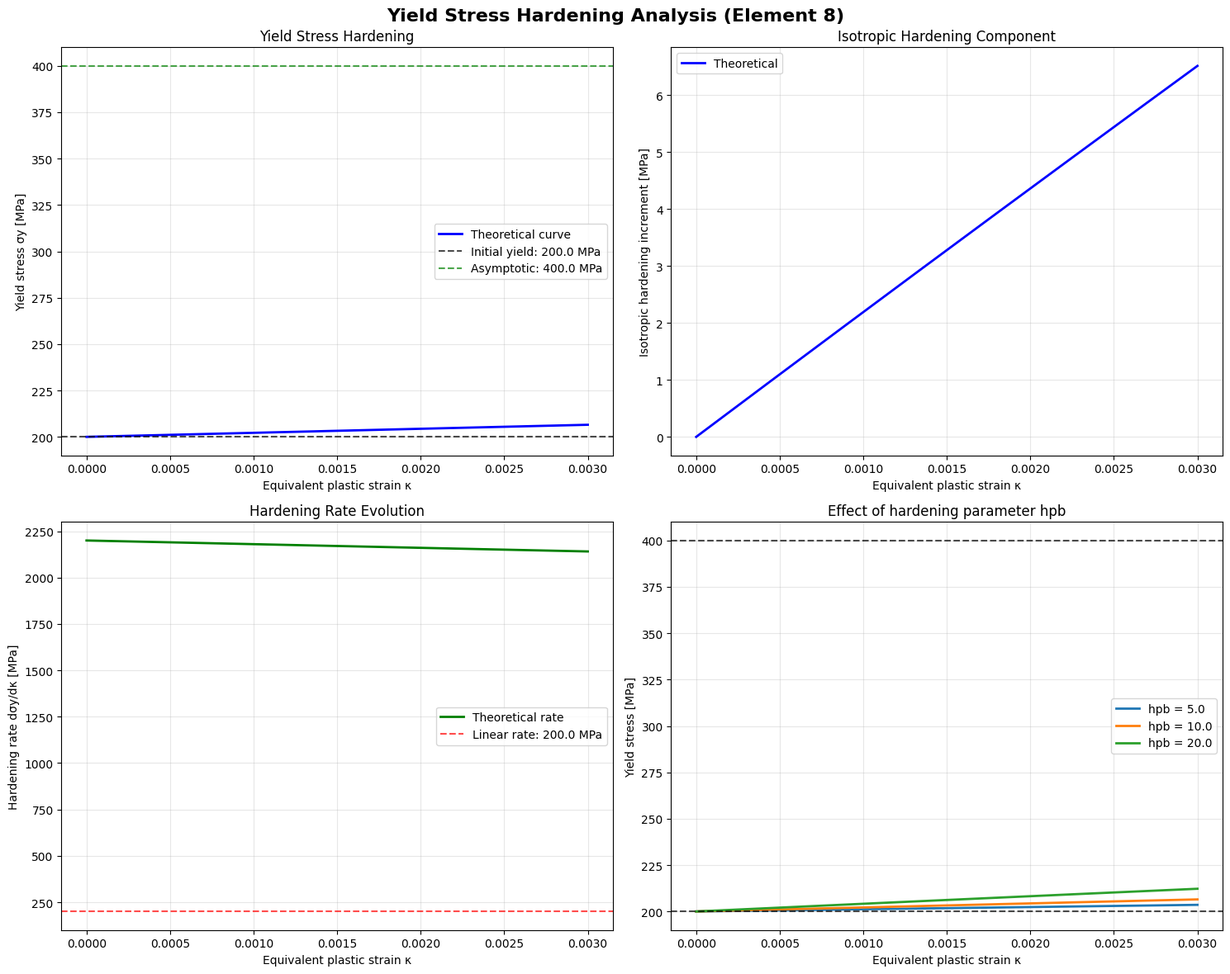

Reproduce this figure in Python. (Note: this script raises an exception after producing the figure.)
#!/usr/bin/env python
# -*- coding: utf-8 -*-
"""
シンプルな硬化曲線解析ツール
stress_vm.fの硬化モデルに基づいて降伏応力の硬化を可視化（非対話モード）
"""

import numpy as np
import matplotlib
matplotlib.use('Agg')  # 非対話モード
import matplotlib.pyplot as plt
import os
import sys
from pathlib import Path

# 日本語フォントの設定
plt.rcParams['font.family'] = ['DejaVu Sans']
plt.rcParams['axes.unicode_minus'] = False


class SimpleHardeningAnalyzer:
    def __init__(self, output_dir="../output"):
        self.output_dir = Path(output_dir)
        
        # 材料パラメータ（cube250514.cmlから）
        self.E = 200000.0      # Young's modulus [MPa]
        self.nu = 0.3          # Poisson's ratio
        self.sigma_y = 200.0   # Initial yield stress [MPa]
        self.hk = 200.0        # Hardening parameter [MPa]
        self.hpa = 400.0       # Asymptotic hardening stress [MPa]
        self.hpb = 10.0        # Hardening exponent
        self.hpd = 0.0         # Kinematic hardening parameter
        
    def H_iso(self, kappa):
        """
        等方硬化関数 - stress_vm.fのH_iso関数に対応
        K(κ) = σy + hk*κ + (hpa - σy)*(1 - exp(-hpb*κ))
        """
        return (self.sigma_y + self.hk * kappa + 
                (self.hpa - self.sigma_y) * (1.0 - np.exp(-self.hpb * kappa)))
    
    def dH_iso_dk(self, kappa):
        """
        等方硬化関数の微分 dK/dκ
        """
        return (self.hk + (self.hpa - self.sigma_y) * self.hpb * np.exp(-self.hpb * kappa))
    
    def read_plastic_strain_history(self, filename="drucker_prager_data_RES_cube250514.csv"):
        """
        既存の解析結果から相当塑性ひずみの履歴を読み込み
        """
        data_path = self.output_dir / filename
        if not data_path.exists():
            print(f"Warning: {data_path} not found")
            return None, None
            
        steps = []
        plastic_strains = []
        
        with open(data_path, 'r') as f:
            lines = f.readlines()
            
        for line in lines[4:]:  # ヘッダーをスキップ
            if line.strip() and not line.startswith('#'):
                parts = line.strip().split(',')
                if len(parts) >= 3:
                    steps.append(int(parts[0]))
                    plastic_strains.append(float(parts[2]))
        
        return steps, plastic_strains
    
    def analyze_hardening_behavior(self):
        """
        stress_vm.fの硬化動作の詳細解析
        """
        print("=== stress_vm.f Hardening Model Analysis ===")
        print(f"Material Parameters:")
        print(f"  Initial yield stress σy = {self.sigma_y} MPa")
        print(f"  Linear hardening coeff hk = {self.hk} MPa")
        print(f"  Asymptotic stress hpa = {self.hpa} MPa")
        print(f"  Hardening exponent hpb = {self.hpb}")
        print(f"  Kinematic hardening hpd = {self.hpd} MPa")
        print()
        
        print("Hardening Function:")
        print("  Isotropic: H_iso(κ) = σy + hk*κ + (hpa - σy)*(1 - exp(-hpb*κ))")
        print("  Kinematic: H_kin(κ) = (1 - θ)*hk*κ  (currently inactive: hpd=0)")
        print()
        
        # サンプル計算
        kappa_samples = [0.0, 0.0005, 0.001, 0.0015, 0.002, 0.0025]
        print("Sample Calculations:")
        print("κ        H_iso(κ)  Δσy     dH/dκ")
        print("-" * 40)
        for kappa in kappa_samples:
            h_iso = self.H_iso(kappa)
            delta_sy = h_iso - self.sigma_y
            dh_dk = self.dH_iso_dk(kappa)
            print(f"{kappa:.4f}   {h_iso:.2f}    {delta_sy:.2f}   {dh_dk:.2f}")
        
        return kappa_samples
    
    def plot_hardening_curves(self):
        """
        硬化曲線の可視化（非対話モード）
        """
        # 理論曲線用の相当塑性ひずみ範囲
        kappa_max = 0.003
        kappa_theory = np.linspace(0, kappa_max, 1000)
        
        # 理論硬化曲線
        iso_hardening = self.H_iso(kappa_theory)
        iso_hardening_increment = iso_hardening - self.sigma_y
        hardening_rate = self.dH_iso_dk(kappa_theory)
        
        # 実データ読み込み
        steps, actual_plastic_strains = self.read_plastic_strain_history()
        
        if steps is not None:
            actual_yield_stress = [self.H_iso(kappa) for kappa in actual_plastic_strains]
            actual_iso_increment = [stress - self.sigma_y for stress in actual_yield_stress]
        
        # プロット作成
        fig, ((ax1, ax2), (ax3, ax4)) = plt.subplots(2, 2, figsize=(15, 12))
        fig.suptitle('Yield Stress Hardening Analysis (Element 8)', fontsize=16, fontweight='bold')
        
        # 1. 降伏応力 vs 相当塑性ひずみ
        ax1.plot(kappa_theory, iso_hardening, 'b-', linewidth=2, label='Theoretical curve')
        if steps is not None:
            ax1.plot(actual_plastic_strains, actual_yield_stress, 'ro-', markersize=6, 
                    linewidth=2, label='Analysis results')
        ax1.axhline(y=self.sigma_y, color='k', linestyle='--', alpha=0.7, 
                   label=f'Initial yield: {self.sigma_y} MPa')
        ax1.axhline(y=self.hpa, color='g', linestyle='--', alpha=0.7, 
                   label=f'Asymptotic: {self.hpa} MPa')
        ax1.set_xlabel('Equivalent plastic strain κ')
        ax1.set_ylabel('Yield stress σy [MPa]')
        ax1.set_title('Yield Stress Hardening')
        ax1.grid(True, alpha=0.3)
        ax1.legend()
        
        # 2. 等方硬化増分 vs 相当塑性ひずみ
        ax2.plot(kappa_theory, iso_hardening_increment, 'b-', linewidth=2, label='Theoretical')
        if steps is not None:
            ax2.plot(actual_plastic_strains, actual_iso_increment, 'ro-', markersize=6,
                    linewidth=2, label='Analysis results')
        ax2.set_xlabel('Equivalent plastic strain κ')
        ax2.set_ylabel('Isotropic hardening increment [MPa]')
        ax2.set_title('Isotropic Hardening Component')
        ax2.grid(True, alpha=0.3)
        ax2.legend()
        
        # 3. 硬化率 dσy/dκ vs 相当塑性ひずみ
        ax3.plot(kappa_theory, hardening_rate, 'g-', linewidth=2, label='Theoretical rate')
        ax3.axhline(y=self.hk, color='r', linestyle='--', alpha=0.7, 
                   label=f'Linear rate: {self.hk} MPa')
        ax3.set_xlabel('Equivalent plastic strain κ')
        ax3.set_ylabel('Hardening rate dσy/dκ [MPa]')
        ax3.set_title('Hardening Rate Evolution')
        ax3.grid(True, alpha=0.3)
        ax3.legend()
        
        # 4. 異なる硬化パラメータの比較
        hpb_values = [5.0, 10.0, 20.0]
        for hpb_val in hpb_values:
            temp_hardening = (self.sigma_y + self.hk * kappa_theory + 
                            (self.hpa - self.sigma_y) * (1.0 - np.exp(-hpb_val * kappa_theory)))
            ax4.plot(kappa_theory, temp_hardening, linewidth=2, 
                    label=f'hpb = {hpb_val}')
        
        ax4.axhline(y=self.sigma_y, color='k', linestyle='--', alpha=0.7)
        ax4.axhline(y=self.hpa, color='k', linestyle='--', alpha=0.7)
        ax4.set_xlabel('Equivalent plastic strain κ')
        ax4.set_ylabel('Yield stress [MPa]')
        ax4.set_title('Effect of hardening parameter hpb')
        ax4.grid(True, alpha=0.3)
        ax4.legend()
        
        plt.tight_layout()
        
        # 画像保存
        output_path = self.output_dir / "hardening_analysis_simple.png"
        plt.savefig(output_path, dpi=300, bbox_inches='tight')
        print(f"Hardening curve plot saved: {output_path}")
        
        plt.close()  # メモリ解放
        
        # 理論vs実データの詳細比較
        self.plot_theory_vs_actual(kappa_theory, iso_hardening, 
                                  actual_plastic_strains, actual_yield_stress)
    
    def plot_theory_vs_actual(self, kappa_theory, iso_hardening, 
                             actual_plastic_strains, actual_yield_stress):
        """
        理論曲線と実データの詳細比較
        """
        if actual_plastic_strains is None:
            print("No actual data available for comparison")
            return
        
        fig, (ax1, ax2) = plt.subplots(1, 2, figsize=(14, 6))
        fig.suptitle('Theoretical vs Actual Hardening Comparison', fontsize=14, fontweight='bold')
        
        # 1. 硬化曲線の比較
        ax1.plot(kappa_theory, iso_hardening, 'b-', linewidth=2, label='Theoretical')
        ax1.plot(actual_plastic_strains, actual_yield_stress, 'ro-', markersize=8, 
                linewidth=2, label='FEM Analysis')
        ax1.axhline(y=self.sigma_y, color='k', linestyle='--', alpha=0.7, 
                   label=f'σy = {self.sigma_y} MPa')
        ax1.axhline(y=self.hpa, color='g', linestyle='--', alpha=0.7, 
                   label=f'σ∞ = {self.hpa} MPa')
        ax1.set_xlabel('Equivalent plastic strain κ')
        ax1.set_ylabel('Yield stress [MPa]')
        ax1.set_title('Hardening Curve Comparison')
        ax1.grid(True, alpha=0.3)
        ax1.legend()
        
        # 2. 硬化増分の比較
        theoretical_at_actual = [self.H_iso(kappa) for kappa in actual_plastic_strains]
        actual_increment = [stress - self.sigma_y for stress in actual_yield_stress]
        theory_increment = [stress - self.sigma_y for stress in theoretical_at_actual]
        
        x_pos = range(len(actual_plastic_strains))
        width = 0.35
        
        ax2.bar([x - width/2 for x in x_pos], theory_increment, width, 
               label='Theoretical', alpha=0.7, color='blue')
        ax2.bar([x + width/2 for x in x_pos], actual_increment, width, 
               label='FEM Analysis', alpha=0.7, color='red')
        
        ax2.set_xlabel('Analysis Step')
        ax2.set_ylabel('Hardening increment [MPa]')
        ax2.set_title('Hardening Increment by Step')
        ax2.set_xticks(x_pos)
        ax2.set_xticklabels([f'S{i+4}' for i in range(len(x_pos))])  # ステップ4から開始
        ax2.grid(True, alpha=0.3)
        ax2.legend()
        
        plt.tight_layout()
        
        # 保存
        output_path = self.output_dir / "hardening_comparison.png"
        plt.savefig(output_path, dpi=300, bbox_inches='tight')
        print(f"Hardening comparison plot saved: {output_path}")
        
        plt.close()
        
        # 数値比較表示
        print("\nNumerical Comparison (Theory vs FEM):")
        print("Step  κ_actual   σy_theory  σy_actual  Error[%]")
        print("-" * 50)
        for i, kappa in enumerate(actual_plastic_strains):
            theory_stress = self.H_iso(kappa)
            actual_stress = actual_yield_stress[i]
            error = abs(theory_stress - actual_stress) / actual_stress * 100
            print(f"{i+4:2d}    {kappa:.6f}  {theory_stress:.2f}     {actual_stress:.2f}     {error:.2f}")


def main():
    """メイン実行関数"""
    analyzer = SimpleHardeningAnalyzer()
    
    print("Starting yield stress hardening curve analysis...")
    print()
    
    # 硬化モデルの詳細解析
    analyzer.analyze_hardening_behavior()
    
    # 硬化曲線のプロット
    analyzer.plot_hardening_curves()
    
    print("\nAnalysis completed successfully!")


if __name__ == "__main__":
    main() 
